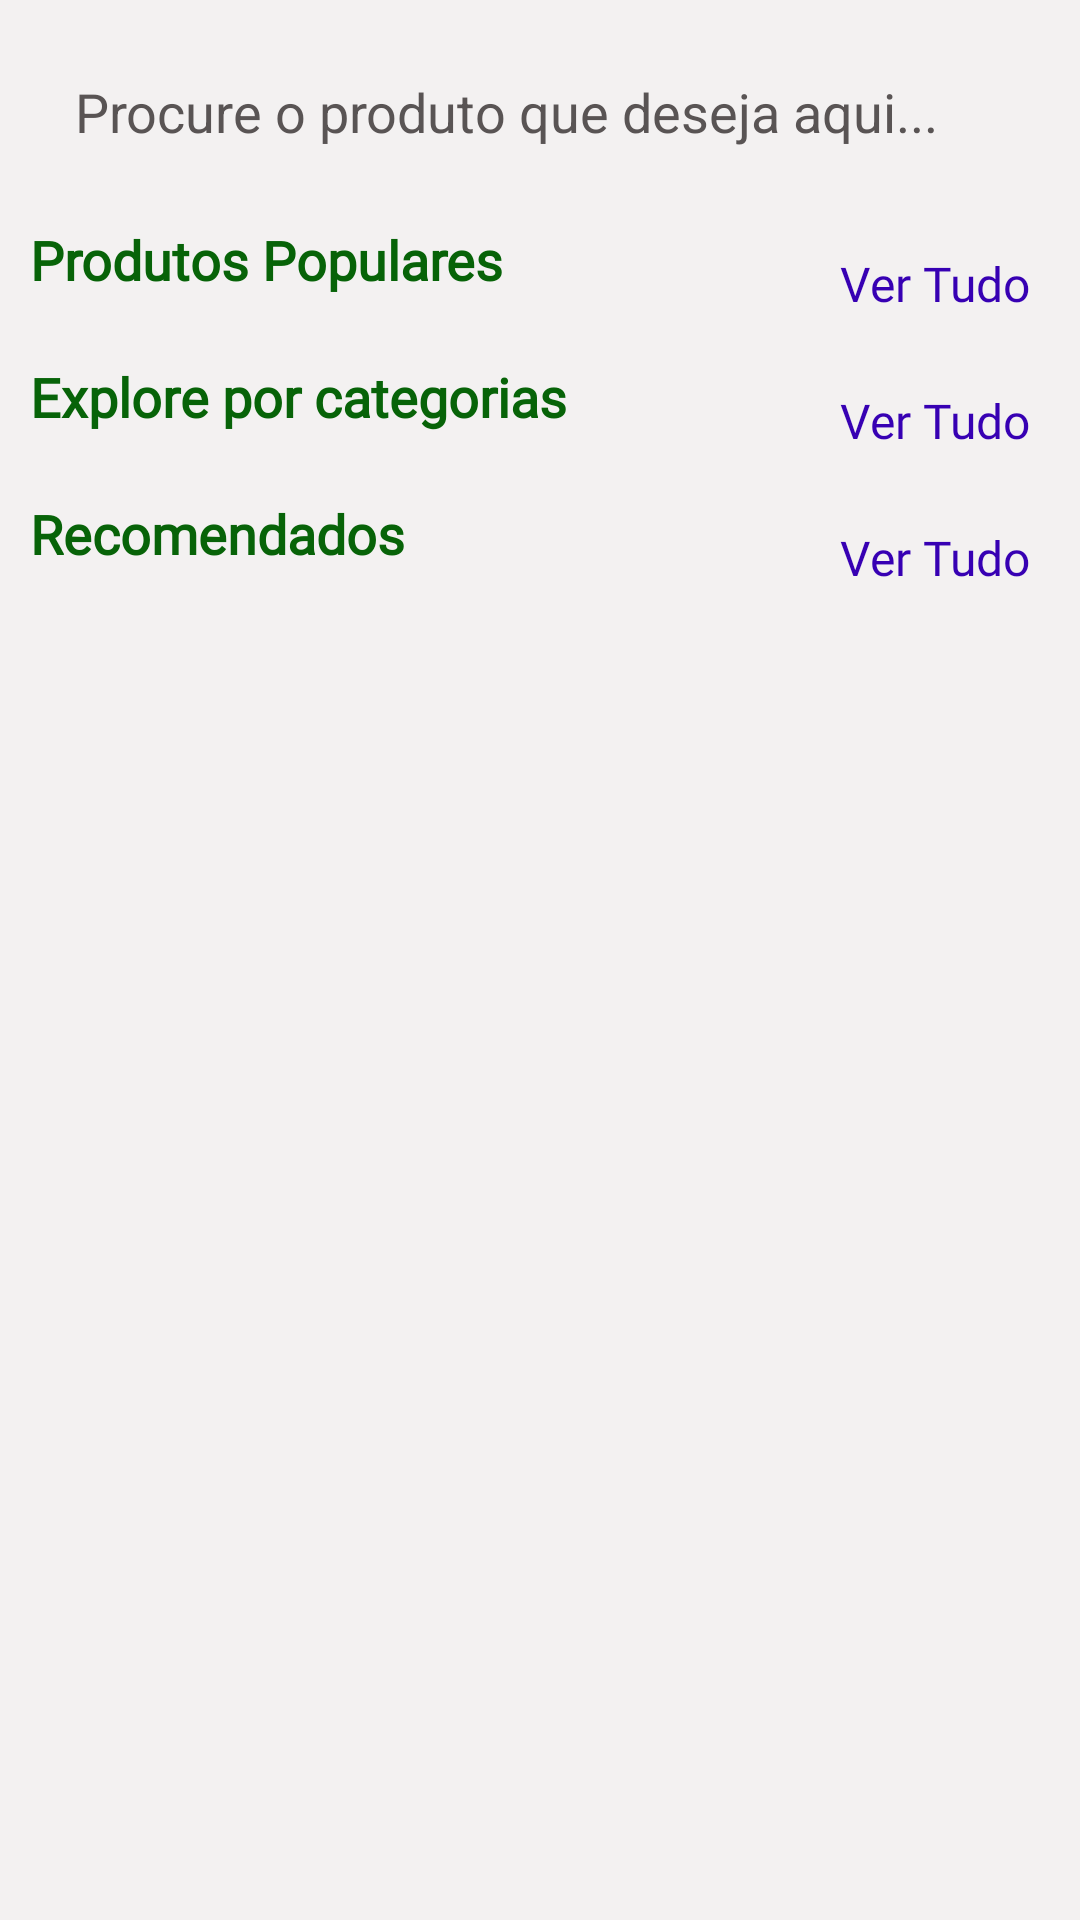

This screen was rendered from an Android layout file. Write that file and the resources it references.
<!-- AndroidManifest.xml: application theme Theme.AppFood -->
<!-- res/layout/fragment_home.xml -->
<?xml version="1.0" encoding="utf-8"?>
<ScrollView xmlns:android="http://schemas.android.com/apk/res/android"
    xmlns:app="http://schemas.android.com/apk/res-auto"
    xmlns:tools="http://schemas.android.com/tools"
    android:layout_width="match_parent"
    android:layout_height="match_parent"
    android:background="#F3F1F1"
    tools:context=".ui.home.HomeFragment">

    <LinearLayout
        android:layout_width="match_parent"
        android:layout_height="wrap_content"
        android:orientation="vertical">
        <EditText
            android:id="@+id/search_box"
            android:layout_width="match_parent"
            android:layout_height="wrap_content"
            android:layout_margin="10dp"
            android:drawableLeft="@drawable/ic_baseline_search_24"
            android:drawablePadding="5dp"
            android:background="@drawable/search_gb"
            android:elevation="3dp"
            android:padding="15dp"
            android:textColor="#595454"
            android:textColorHint="#595454"
            android:hint="Procure o produto que deseja aqui..."/>
        
        <LinearLayout
            android:layout_width="match_parent"
            android:layout_height="wrap_content"
            android:layout_marginLeft="10dp"
            android:layout_marginRight="10dp"
            android:orientation="horizontal"
            android:weightSum="2">

            <TextView
                android:layout_width="219dp"
                android:layout_height="wrap_content"
                android:layout_weight="1"
                android:fontFamily="@font/lemon"
                android:text="Produtos Populares"
                android:textColor="#076308"
                android:textSize="18sp"
                android:textStyle="bold" />
            <TextView
                android:id="@+id/viewAll_populares"
                android:layout_width="wrap_content"
                android:layout_height="wrap_content"
                android:fontFamily="@font/lemon"
                android:layout_weight="1"
                android:text="Ver Tudo"
                android:gravity="end"
                android:layout_margin="7dp"
                android:textSize="16sp"
                android:textColor="@color/purple_700"/>
        </LinearLayout>

        <androidx.recyclerview.widget.RecyclerView
            android:layout_width="match_parent"
            android:layout_height="wrap_content"
            android:layout_margin="5dp"
            android:id="@+id/popular_rec"/>


        <LinearLayout
            android:layout_width="match_parent"
            android:layout_height="wrap_content"
            android:layout_marginLeft="10dp"
            android:layout_marginRight="10dp"
            android:orientation="horizontal"
            android:weightSum="2">

            <TextView
                android:layout_width="212dp"
                android:layout_height="wrap_content"
                android:layout_weight="1"
                android:fontFamily="@font/lemon"
                android:text="Explore por categorias"
                android:textSize="18sp"
                android:textStyle="bold"
                android:textColor="#076308"/>

            <TextView
                android:id="@+id/viewAll_explorar"
                android:layout_width="wrap_content"
                android:layout_height="wrap_content"
                android:fontFamily="@font/lemon"
                android:layout_weight="1"
                android:text="Ver Tudo"
                android:gravity="end"
                android:layout_margin="7dp"
                android:textSize="16sp"
                android:textColor="@color/purple_700"/>
        </LinearLayout>

        <androidx.recyclerview.widget.RecyclerView
            android:layout_width="match_parent"
            android:layout_height="wrap_content"
            android:layout_margin="5dp"
            android:id="@+id/explore_rec"/>


        <LinearLayout
            android:layout_width="match_parent"
            android:layout_height="wrap_content"
            android:layout_marginLeft="10dp"
            android:layout_marginRight="10dp"
            android:orientation="horizontal"
            android:weightSum="2">

            <TextView
                android:layout_width="219dp"
                android:layout_height="wrap_content"
                android:layout_weight="1"
                android:fontFamily="@font/lemon"
                android:text="Recomendados"
                android:textSize="18sp"
                android:textStyle="bold"
                android:textColor="#076308"/>
            <TextView
                android:id="@+id/viewAll_recomendados"
                android:layout_width="wrap_content"
                android:layout_height="wrap_content"
                android:fontFamily="@font/lemon"
                android:layout_weight="1"
                android:text="Ver Tudo"
                android:gravity="end"
                android:layout_margin="7dp"
                android:textSize="16sp"
                android:textColor="@color/purple_700"/>
        </LinearLayout>

        <androidx.recyclerview.widget.RecyclerView
            android:layout_width="match_parent"
            android:layout_height="wrap_content"
            android:layout_margin="5dp"
            android:id="@+id/recomendados_rec"/>


    </LinearLayout>
    </ScrollView>
<!-- resources referenced by this layout -->
<resources>
  <style name="Theme.AppFood" parent="Theme.MaterialComponents.DayNight.NoActionBar">
          
          <item name="colorPrimary">@color/purple_500</item>
          <item name="colorPrimaryVariant">@color/purple_700</item>
          <item name="colorOnPrimary">@color/white</item>
          
          <item name="colorSecondary">@color/teal_200</item>
          <item name="colorSecondaryVariant">@color/teal_700</item>
          <item name="colorOnSecondary">@color/black</item>
          
          <item name="android:statusBarColor">?attr/colorPrimaryVariant</item>
          
      </style>
  <!-- not gathered from this repository: default colours our renderer supplied (Android Studio template values) -->
  <color name="purple_500">#FF6200EE</color>
  <color name="purple_700">#FF3700B3</color>
  <color name="teal_200">#FF03DAC5</color>
  <color name="teal_700">#FF018786</color>
  <color name="black">#FF000000</color>
  <color name="white">#FFFFFFFF</color>
</resources>
